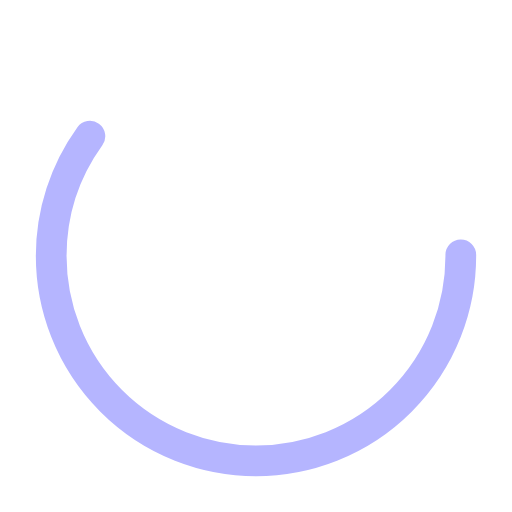
t = 0.00 s
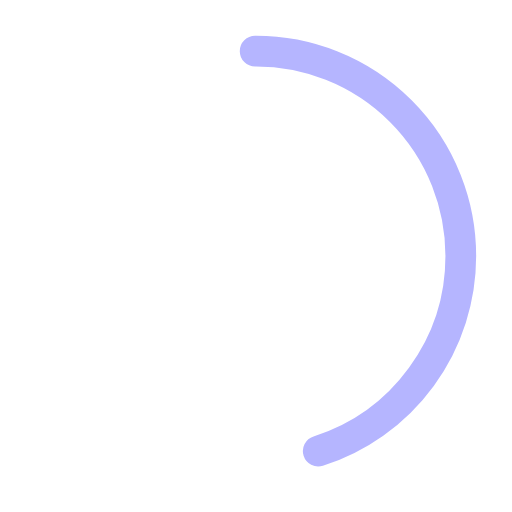
t = 0.25 s
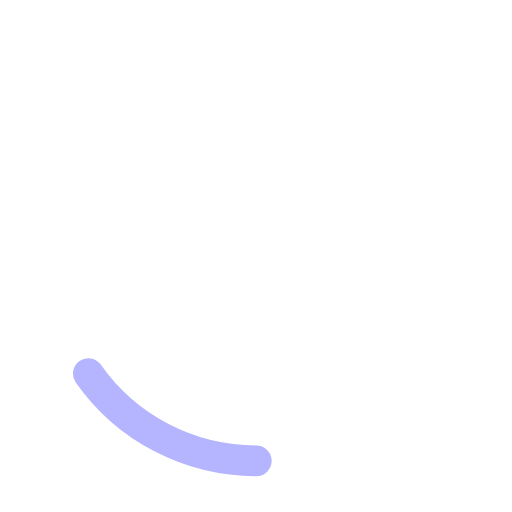
t = 0.75 s
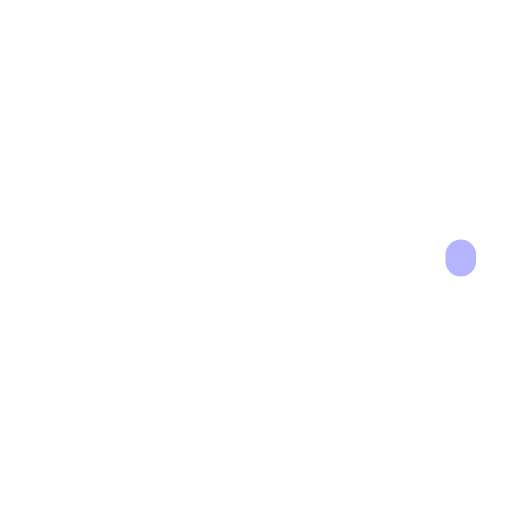
t = 1.00 s
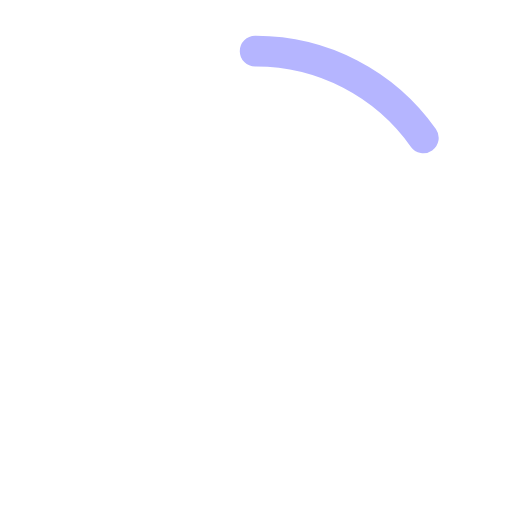
t = 1.25 s
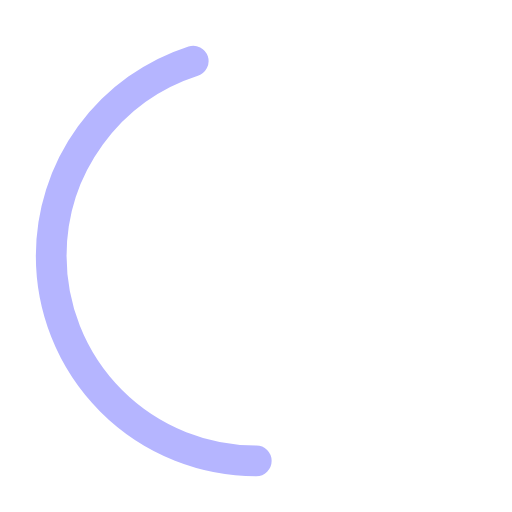
t = 1.75 s

The animated SVG that drew these frames (rendered in a browser with its animation timeline set to each time). Animation: 2 SMIL elements (animate=2); one cycle of 2.00 s, repeats indefinitely.

<?xml version="1.0" encoding="utf-8"?><svg width='200px' height='200px' xmlns="http://www.w3.org/2000/svg" viewBox="0 0 100 100" preserveAspectRatio="xMidYMid" class="uil-ring-alt"><rect x="0" y="0" width="100" height="100" fill="none" class="bk"></rect><circle cx="50" cy="50" r="40" stroke="rgba(100%,100%,100%,0)" fill="none" stroke-width="10" stroke-linecap="round"></circle><circle cx="50" cy="50" r="40" stroke="#b5b5ff" fill="none" stroke-width="6" stroke-linecap="round"><animate attributeName="stroke-dashoffset" dur="2s" repeatCount="indefinite" from="0" to="502"></animate><animate attributeName="stroke-dasharray" dur="2s" repeatCount="indefinite" values="150.6 100.4;1 250;150.6 100.4"></animate></circle></svg>
